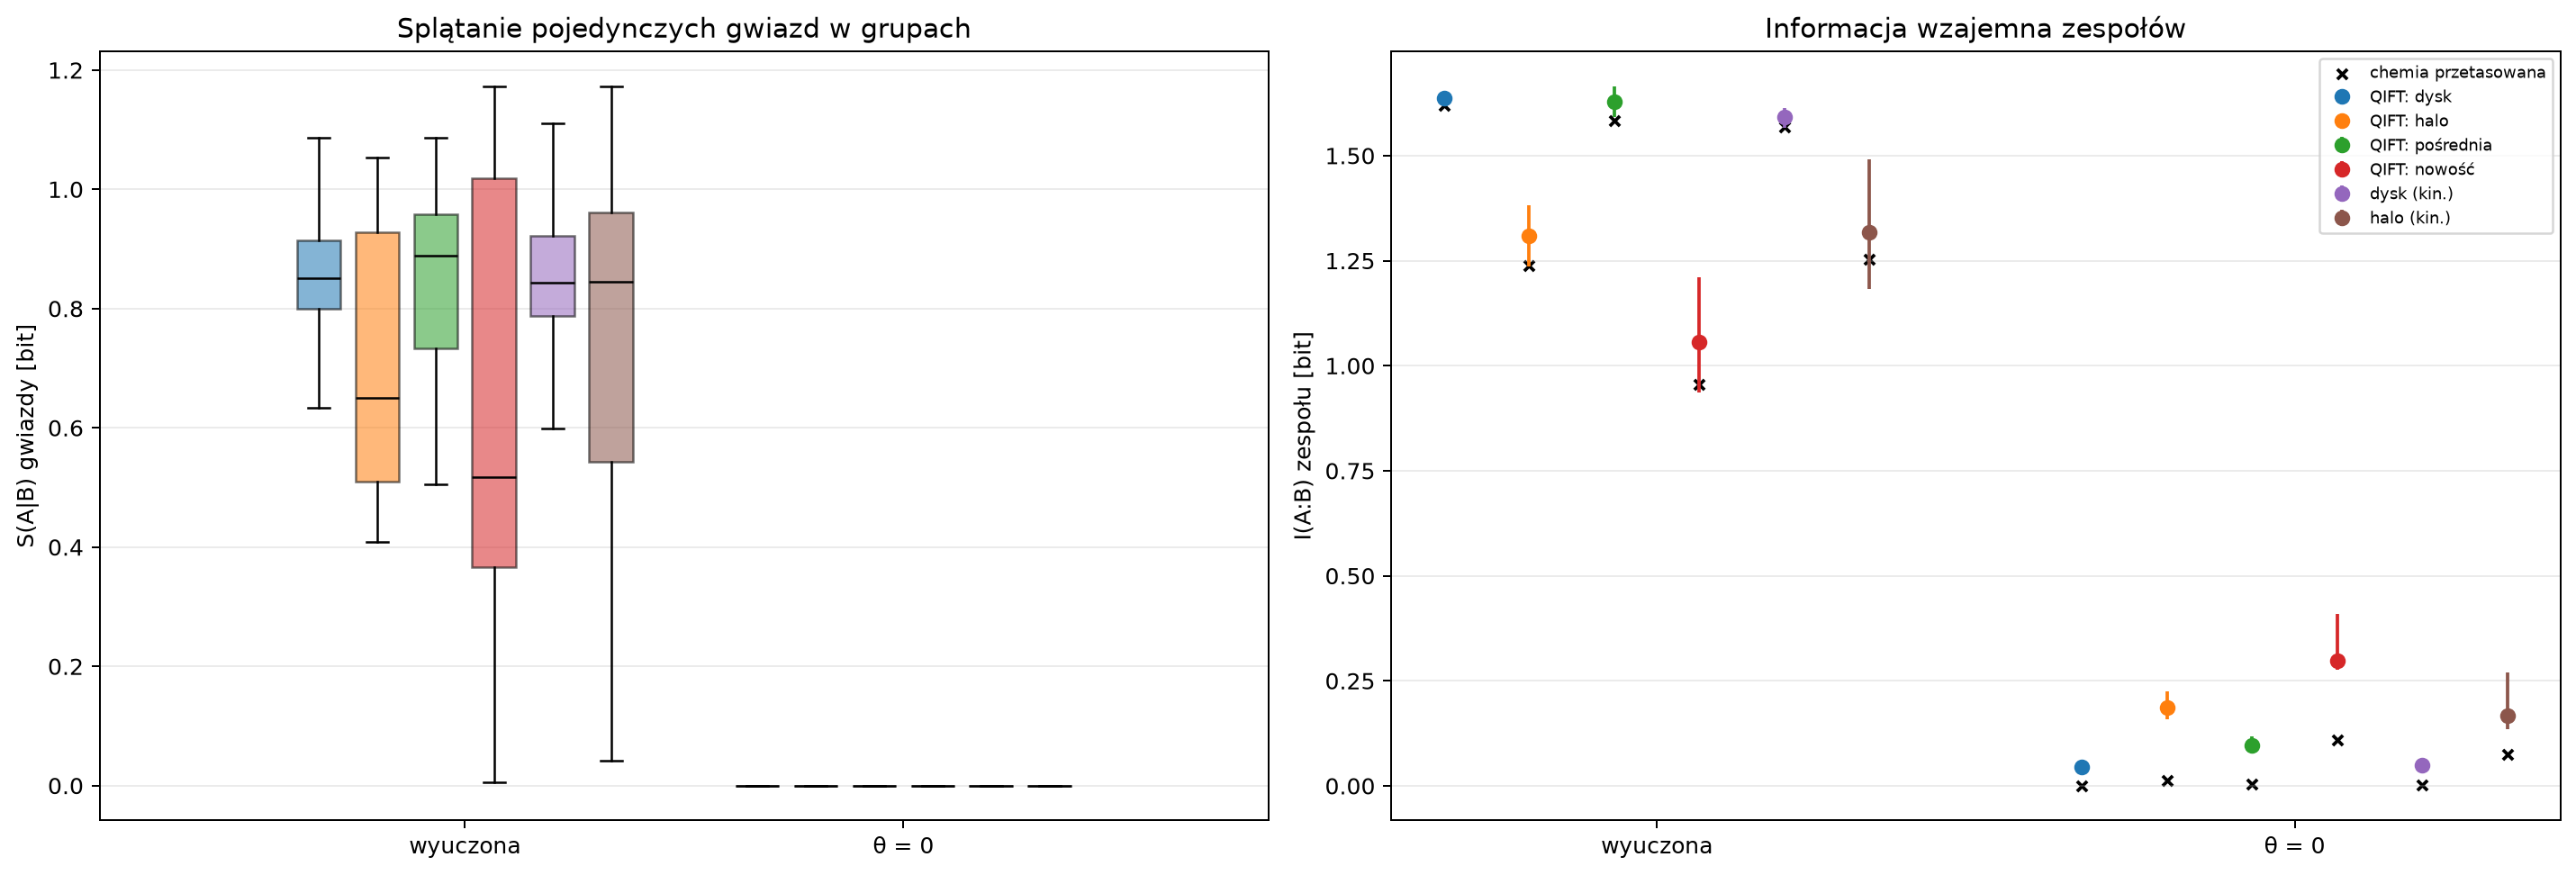

Source data for this figure (header and first rows):
kodowanie, grupa, n, S_mediana, S_q16, S_q84, MI, MI_lo, MI_hi, MI_przetasowane, logneg, olbrzymy
wyuczona, QIFT: dysk, 996, 0.8503, 0.776, 0.9418, 1.638, 1.627, 1.65, 1.62, 1.119, 0.004016
wyuczona, QIFT: halo, 101, 0.6506, 0.4772, 0.9602, 1.309, 1.235, 1.381, 1.238, 0.9519, 0.6832
wyuczona, QIFT: pośrednia, 187, 0.8889, 0.6798, 0.9861, 1.628, 1.592, 1.666, 1.583, 1.105, 0.2086
wyuczona, QIFT: nowość, 68, 0.5174, 0.2711, 1.066, 1.055, 0.9366, 1.211, 0.9555, 0.7866, 0.5882
wyuczona, dysk (kin.), 686, 0.8428, 0.7569, 0.95, 1.591, 1.567, 1.613, 1.568, 1.1, 0.05831
wyuczona, halo (kin.), 50, 0.8453, 0.4901, 1.016, 1.317, 1.182, 1.491, 1.254, 0.9537, 0.5
θ = 0, QIFT: dysk, 996, 0.0, 0.0, 9.61027951144475e-16, 0.04466, 0.03991, 0.04941, 0.0006636, 0.0, 0.004016
θ = 0, QIFT: halo, 101, 0.0, 0.0, 6.406853007629834e-16, 0.1874, 0.1589, 0.2247, 0.01317, 0.0, 0.6832
θ = 0, QIFT: pośrednia, 187, 0.0, -0.0, 6.406853007629834e-16, 0.09736, 0.08165, 0.1172, 0.004302, 0.0, 0.2086
θ = 0, QIFT: nowość, 68, 0.0, -0.0, 6.406853007629834e-16, 0.2983, 0.2757, 0.4085, 0.1088, 1.2813706015259665e-15, 0.5882
θ = 0, dysk (kin.), 686, 0.0, -0.0, 9.61027951144475e-16, 0.05001, 0.04592, 0.05707, 0.002046, 3.203426503814917e-16, 0.05831
θ = 0, halo (kin.), 50, 0.0, -0.0, 6.406853007629834e-16, 0.1662, 0.1359, 0.2694, 0.07395, 1.9220559022889492e-15, 0.5
